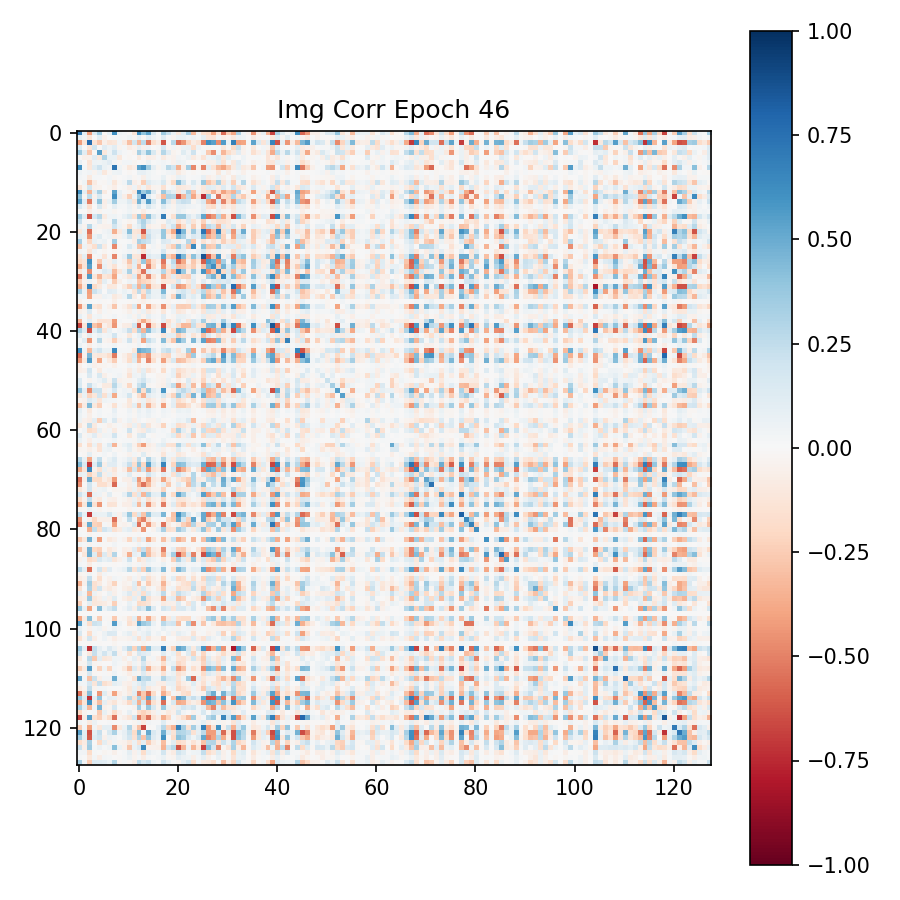

The data file committed next to this chart (first rows):
7.024803161621093750e-01, 8.908738940954208374e-02, -4.148429036140441895e-01, 1.395661681890487671e-01, 3.598209321498870850e-01, -8.066485635936260223e-03, 8.296686410903930664e-02, 6.032128930091857910e-01, 5.232337489724159241e-02, 2.961216866970062256e-02, -7.972954772412776947e-03, -1.263819336891174316e-01, 6.057348847389221191e-01, 3.994638025760650635e-01, 5.277643799781799316e-01, 1.537723690271377563e-01, 6.438511889427900314e-03, 3.579704761505126953e-01, 2.316162884235382080e-01, 6.112452968955039978e-02, -1.161262020468711853e-01, 1.063857227563858032e-01, 3.288536369800567627e-01, -3.060734570026397705e-01
8.908738940954208374e-02, 3.815634548664093018e-02, -1.267368048429489136e-01, -5.465032067149877548e-03, 1.038343459367752075e-01, -5.099638551473617554e-02, 3.283263940829783678e-04, 1.996859908103942871e-02, 1.794328726828098297e-02, 1.019962225109338760e-02, 4.007592424750328064e-02, -2.591718174517154694e-02, 9.481789171695709229e-02, -2.238314971327781677e-02, 1.167986318469047546e-01, 4.517647251486778259e-02, 2.794849453493952751e-03, 1.302079707384109497e-01, 1.513895299285650253e-02, -3.297878056764602661e-02, 6.989660859107971191e-02, 6.809370219707489014e-02, 2.662297151982784271e-02, 5.112377181649208069e-02
-4.148429036140441895e-01, -1.267368048429489136e-01, 7.704689502716064453e-01, -1.254243105649948120e-01, -2.656608819961547852e-01, -5.178662016987800598e-02, -1.258473247289657593e-01, -1.143131554126739502e-01, 3.767289221286773682e-02, -8.786090463399887085e-02, -3.008703291416168213e-01, 1.872076243162155151e-01, -3.309184312820434570e-01, 2.521263659000396729e-01, -5.127530694007873535e-01, -1.680082976818084717e-01, -7.604780793190002441e-02, -6.174409389495849609e-01, -1.323489844799041748e-02, 2.681507468223571777e-01, -5.406651496887207031e-01, -4.437783062458038330e-01, -2.062514573335647583e-01, -7.332357764244079590e-02
1.395661681890487671e-01, -5.465032067149877548e-03, -1.254243105649948120e-01, 2.025362402200698853e-01, 2.407612744718790054e-03, 1.105090305209159851e-01, 5.326063930988311768e-02, 1.071918010711669922e-01, -3.327641263604164124e-02, 2.038497291505336761e-02, -7.918830960988998413e-02, -4.262930154800415039e-02, 1.000067964196205139e-01, -4.381399974226951599e-02, 4.821187257766723633e-02, -7.586455903947353363e-03, 1.890091039240360260e-02, 1.709272861480712891e-01, -2.136058360338211060e-02, 3.279599547386169434e-02, -3.518807888031005859e-02, 6.111566349864006042e-02, 7.377289980649948120e-02, -1.693609058856964111e-01
3.598209321498870850e-01, 1.038343459367752075e-01, -2.656608819961547852e-01, 2.407612744718790054e-03, 5.397214889526367188e-01, -1.065499037504196167e-01, 4.250108823180198669e-02, 2.106415778398513794e-01, 4.795286431908607483e-02, 1.276167389005422592e-02, -1.179575081914663315e-02, -3.226494416594505310e-02, 3.219943642616271973e-01, 1.504548341035842896e-01, 4.051297903060913086e-01, 1.503606736660003662e-01, -3.664867952466011047e-02, 2.840815186500549316e-01, 1.138875409960746765e-01, -3.255102038383483887e-02, -8.927275426685810089e-03, 1.247086524963378906e-01, 3.586027398705482483e-02, 2.035953700542449951e-01
-8.066485635936260223e-03, -5.099638551473617554e-02, -5.178662016987800598e-02, 1.105090305209159851e-01, -1.065499037504196167e-01, 3.024574816226959229e-01, 6.719736009836196899e-02, 6.728032976388931274e-02, -1.088200360536575317e-01, 2.993932226672768593e-03, -1.653798483312129974e-02, -1.366630545817315578e-03, -9.182161837816238403e-02, -9.137027896940708160e-03, -6.701148301362991333e-02, -4.957107827067375183e-02, 1.023500226438045502e-02, -8.916981518268585205e-02, -2.445692010223865509e-02, -4.086739569902420044e-02, 3.672616928815841675e-02, 2.331673353910446167e-02, 6.072540581226348877e-02, -9.075298905372619629e-02
8.296686410903930664e-02, 3.283263940829783678e-04, -1.258473247289657593e-01, 5.326063930988311768e-02, 4.250108823180198669e-02, 6.719736009836196899e-02, 1.110289692878723145e-01, 3.535446897149085999e-02, -1.948945596814155579e-02, 2.898729406297206879e-02, 2.615638263523578644e-02, -2.834961935877799988e-02, -7.787337992340326309e-03, -1.187926158308982849e-02, 6.432335823774337769e-02, 3.926907200366258621e-03, 2.329744957387447357e-02, 3.781905025243759155e-02, 7.995353080332279205e-03, -4.351174458861351013e-02, 5.704683810472488403e-02, 4.218821600079536438e-02, -7.604295853525400162e-03, -7.304900325834751129e-03
6.032128930091857910e-01, 1.996859908103942871e-02, -1.143131554126739502e-01, 1.071918010711669922e-01, 2.106415778398513794e-01, 6.728032976388931274e-02, 3.535446897149085999e-02, 7.301065325736999512e-01, 3.911095112562179565e-02, -1.589950546622276306e-02, -1.157136932015419006e-01, -6.524226814508438110e-02, 5.263139009475708008e-01, 6.111657023429870605e-01, 3.473886251449584961e-01, 8.759066462516784668e-02, -2.440591156482696533e-02, 4.330823943018913269e-02, 2.735610902309417725e-01, 1.983253508806228638e-01, -3.543033301830291748e-01, -6.736214458942413330e-02, 3.369761705398559570e-01, -4.795229732990264893e-01
5.232337489724159241e-02, 1.794328726828098297e-02, 3.767289221286773682e-02, -3.327641263604164124e-02, 4.795286431908607483e-02, -1.088200360536575317e-01, -1.948945596814155579e-02, 3.911095112562179565e-02, 5.330453440546989441e-02, -3.154210280627012253e-03, -2.118096500635147095e-02, -2.298186736879870296e-04, 7.602529227733612061e-02, 8.128168433904647827e-02, 4.057531431317329407e-02, 1.839211210608482361e-02, -6.479178089648485184e-03, 1.497616525739431381e-02, 3.688420355319976807e-02, 4.830025881528854370e-02, -8.719412237405776978e-02, -3.791952133178710938e-02, 7.258240366354584694e-04, -2.196722477674484253e-02
2.961216866970062256e-02, 1.019962225109338760e-02, -8.786090463399887085e-02, 2.038497291505336761e-02, 1.276167389005422592e-02, 2.993932226672768593e-03, 2.898729406297206879e-02, -1.589950546622276306e-02, -3.154210280627012253e-03, 1.542103849351406097e-02, 3.356894105672836304e-02, -2.176391333341598511e-02, 1.252788305282592773e-02, -5.805425718426704407e-02, 4.070339351892471313e-02, 1.001824159175157547e-02, 1.432326808571815491e-02, 7.072366029024124146e-02, -1.007683761417865753e-02, -3.269949927926063538e-02, 7.191710174083709717e-02, 4.697136208415031433e-02, 1.923357718624174595e-03, 1.137367635965347290e-02
-7.972954772412776947e-03, 4.007592424750328064e-02, -3.008703291416168213e-01, -7.918830960988998413e-02, -1.179575081914663315e-02, -1.653798483312129974e-02, 2.615638263523578644e-02, -1.157136932015419006e-01, -2.118096500635147095e-02, 3.356894105672836304e-02, 2.621594667434692383e-01, -6.428077071905136108e-02, -2.384591661393642426e-02, -2.344286441802978516e-01, 1.294782608747482300e-01, 5.560224503278732300e-02, 4.233898222446441650e-02, 1.537995785474777222e-01, -3.257223963737487793e-02, -1.878152191638946533e-01, 4.254851937294006348e-01, 1.986612379550933838e-01, 8.385510183870792389e-03, 1.493388265371322632e-01
-1.263819336891174316e-01, -2.591718174517154694e-02, 1.872076243162155151e-01, -4.262930154800415039e-02, -3.226494416594505310e-02, -1.366630545817315578e-03, -2.834961935877799988e-02, -6.524226814508438110e-02, -2.298186736879870296e-04, -2.176391333341598511e-02, -6.428077071905136108e-02, 5.394930019974708557e-02, -1.080175489187240601e-01, 4.219700768589973450e-02, -1.249491721391677856e-01, -3.584655001759529114e-02, -2.366745285689830780e-02, -1.552917212247848511e-01, -1.210617925971746445e-02, 3.691376373171806335e-02, -1.130652725696563721e-01, -9.309139847755432129e-02, -6.699294596910476685e-02, 5.260741338133811951e-02
6.057348847389221191e-01, 9.481789171695709229e-02, -3.309184312820434570e-01, 1.000067964196205139e-01, 3.219943642616271973e-01, -9.182161837816238403e-02, -7.787337992340326309e-03, 5.263139009475708008e-01, 7.602529227733612061e-02, 1.252788305282592773e-02, -2.384591661393642426e-02, -1.080175489187240601e-01, 6.225023269653320312e-01, 3.558232784271240234e-01, 4.713856875896453857e-01, 1.457104384899139404e-01, -8.166562765836715698e-03, 3.717781603336334229e-01, 2.001738697290420532e-01, 9.702171385288238525e-02, -1.397114694118499756e-01, 9.060192108154296875e-02, 3.226029276847839355e-01, -2.821574211120605469e-01
3.994638025760650635e-01, -2.238314971327781677e-02, 2.521263659000396729e-01, -4.381399974226951599e-02, 1.504548341035842896e-01, -9.137027896940708160e-03, -1.187926158308982849e-02, 6.111657023429870605e-01, 8.128168433904647827e-02, -5.805425718426704407e-02, -2.344286441802978516e-01, 4.219700768589973450e-02, 3.558232784271240234e-01, 8.128967881202697754e-01, 1.286271959543228149e-01, 2.084849216043949127e-02, -7.207790762186050415e-02, -2.993061542510986328e-01, 3.085089027881622314e-01, 2.888810038566589355e-01, -6.207320094108581543e-01, -3.356769680976867676e-01, 2.497123777866363525e-01, -3.861851394176483154e-01
5.277643799781799316e-01, 1.167986318469047546e-01, -5.127530694007873535e-01, 4.821187257766723633e-02, 4.051297903060913086e-01, -6.701148301362991333e-02, 6.432335823774337769e-02, 3.473886251449584961e-01, 4.057531431317329407e-02, 4.070339351892471313e-02, 1.294782608747482300e-01, -1.249491721391677856e-01, 4.713856875896453857e-01, 1.286271959543228149e-01, 5.541462898254394531e-01, 1.784634292125701904e-01, 1.432455703616142273e-02, 4.286713004112243652e-01, 1.471075117588043213e-01, -7.544910162687301636e-02, 1.673619002103805542e-01, 2.320145666599273682e-01, 2.041681706905364990e-01, -2.254901267588138580e-02
1.537723690271377563e-01, 4.517647251486778259e-02, -1.680082976818084717e-01, -7.586455903947353363e-03, 1.503606736660003662e-01, -4.957107827067375183e-02, 3.926907200366258621e-03, 8.759066462516784668e-02, 1.839211210608482361e-02, 1.001824159175157547e-02, 5.560224503278732300e-02, -3.584655001759529114e-02, 1.457104384899139404e-01, 2.084849216043949127e-02, 1.784634292125701904e-01, 6.705772876739501953e-02, 3.484455810394138098e-04, 1.499885171651840210e-01, 4.215891659259796143e-02, -3.609592840075492859e-02, 7.958320528268814087e-02, 8.525590598583221436e-02, 5.157673358917236328e-02, 3.901431709527969360e-02
6.438511889427900314e-03, 2.794849453493952751e-03, -7.604780793190002441e-02, 1.890091039240360260e-02, -3.664867952466011047e-02, 1.023500226438045502e-02, 2.329744957387447357e-02, -2.440591156482696533e-02, -6.479178089648485184e-03, 1.432326808571815491e-02, 4.233898222446441650e-02, -2.366745285689830780e-02, -8.166562765836715698e-03, -7.207790762186050415e-02, 1.432455703616142273e-02, 3.484455810394138098e-04, 2.029088325798511505e-02, 5.219477787613868713e-02, -1.653890870511531830e-02, -3.089262545108795166e-02, 8.416831493377685547e-02, 4.106832295656204224e-02, 4.933306016027927399e-03, -1.789067499339580536e-02
3.579704761505126953e-01, 1.302079707384109497e-01, -6.174409389495849609e-01, 1.709272861480712891e-01, 2.840815186500549316e-01, -8.916981518268585205e-02, 3.781905025243759155e-02, 4.330823943018913269e-02, 1.497616525739431381e-02, 7.072366029024124146e-02, 1.537995785474777222e-01, -1.552917212247848511e-01, 3.717781603336334229e-01, -2.993061542510986328e-01, 4.286713004112243652e-01, 1.499885171651840210e-01, 5.219477787613868713e-02, 6.921628713607788086e-01, -2.740741148591041565e-02, -1.525958180427551270e-01, 3.780331611633300781e-01, 3.755621016025543213e-01, 1.460059881210327148e-01, 6.106448546051979065e-02
2.316162884235382080e-01, 1.513895299285650253e-02, -1.323489844799041748e-02, -2.136058360338211060e-02, 1.138875409960746765e-01, -2.445692010223865509e-02, 7.995353080332279205e-03, 2.735610902309417725e-01, 3.688420355319976807e-02, -1.007683761417865753e-02, -3.257223963737487793e-02, -1.210617925971746445e-02, 2.001738697290420532e-01, 3.085089027881622314e-01, 1.471075117588043213e-01, 4.215891659259796143e-02, -1.653890870511531830e-02, -2.740741148591041565e-02, 1.302050054073333740e-01, 7.058732211589813232e-02, -1.694306284189224243e-01, -6.359078735113143921e-02, 1.116486415266990662e-01, -1.313176751136779785e-01
6.112452968955039978e-02, -3.297878056764602661e-02, 2.681507468223571777e-01, 3.279599547386169434e-02, -3.255102038383483887e-02, -4.086739569902420044e-02, -4.351174458861351013e-02, 1.983253508806228638e-01, 4.830025881528854370e-02, -3.269949927926063538e-02, -1.878152191638946533e-01, 3.691376373171806335e-02, 9.702171385288238525e-02, 2.888810038566589355e-01, -7.544910162687301636e-02, -3.609592840075492859e-02, -3.089262545108795166e-02, -1.525958180427551270e-01, 7.058732211589813232e-02, 2.033477276563644409e-01, -3.865173459053039551e-01, -1.841451227664947510e-01, 4.143333062529563904e-02, -2.423136979341506958e-01
-1.161262020468711853e-01, 6.989660859107971191e-02, -5.406651496887207031e-01, -3.518807888031005859e-02, -8.927275426685810089e-03, 3.672616928815841675e-02, 5.704683810472488403e-02, -3.543033301830291748e-01, -8.719412237405776978e-02, 7.191710174083709717e-02, 4.254851937294006348e-01, -1.130652725696563721e-01, -1.397114694118499756e-01, -6.207320094108581543e-01, 1.673619002103805542e-01, 7.958320528268814087e-02, 8.416831493377685547e-02, 3.780331611633300781e-01, -1.694306284189224243e-01, -3.865173459053039551e-01, 7.932844758033752441e-01, 4.415244758129119873e-01, -5.897121503949165344e-02, 3.573689460754394531e-01
1.063857227563858032e-01, 6.809370219707489014e-02, -4.437783062458038330e-01, 6.111566349864006042e-02, 1.247086524963378906e-01, 2.331673353910446167e-02, 4.218821600079536438e-02, -6.736214458942413330e-02, -3.791952133178710938e-02, 4.697136208415031433e-02, 1.986612379550933838e-01, -9.309139847755432129e-02, 9.060192108154296875e-02, -3.356769680976867676e-01, 2.320145666599273682e-01, 8.525590598583221436e-02, 4.106832295656204224e-02, 3.755621016025543213e-01, -6.359078735113143921e-02, -1.841451227664947510e-01, 4.415244758129119873e-01, 3.117919564247131348e-01, 3.451509773731231689e-02, 1.431684941053390503e-01
3.288536369800567627e-01, 2.662297151982784271e-02, -2.062514573335647583e-01, 7.377289980649948120e-02, 3.586027398705482483e-02, 6.072540581226348877e-02, -7.604295853525400162e-03, 3.369761705398559570e-01, 7.258240366354584694e-04, 1.923357718624174595e-03, 8.385510183870792389e-03, -6.699294596910476685e-02, 3.226029276847839355e-01, 2.497123777866363525e-01, 2.041681706905364990e-01, 5.157673358917236328e-02, 4.933306016027927399e-03, 1.460059881210327148e-01, 1.116486415266990662e-01, 4.143333062529563904e-02, -5.897121503949165344e-02, 3.451509773731231689e-02, 2.879848480224609375e-01, -2.627186477184295654e-01
-3.060734570026397705e-01, 5.112377181649208069e-02, -7.332357764244079590e-02, -1.693609058856964111e-01, 2.035953700542449951e-01, -9.075298905372619629e-02, -7.304900325834751129e-03, -4.795229732990264893e-01, -2.196722477674484253e-02, 1.137367635965347290e-02, 1.493388265371322632e-01, 5.260741338133811951e-02, -2.821574211120605469e-01, -3.861851394176483154e-01, -2.254901267588138580e-02, 3.901431709527969360e-02, -1.789067499339580536e-02, 6.106448546051979065e-02, -1.313176751136779785e-01, -2.423136979341506958e-01, 3.573689460754394531e-01, 1.431684941053390503e-01, -2.627186477184295654e-01, 6.418935060501098633e-01
3.750561177730560303e-02, 2.309568226337432861e-02, -1.283834576606750488e-01, 5.287845805287361145e-02, 7.395337801426649094e-03, -2.510352805256843567e-02, -7.246342720463871956e-04, -3.701188787817955017e-02, 2.992162248119711876e-03, 1.765060052275657654e-02, 3.153383359313011169e-02, -3.621194511651992798e-02, 5.305391177535057068e-02, -1.358877867460250854e-01, 5.513948947191238403e-02, 1.901987567543983459e-02, 1.889955811202526093e-02, 1.683656424283981323e-01, -3.430856391787528992e-02, -2.988667786121368408e-02, 1.047741249203681946e-01, 8.832899481058120728e-02, 1.547879539430141449e-02, -5.430745426565408707e-03
-1.617820560932159424e-01, 1.009138375520706177e-01, -4.988435804843902588e-01, -8.034085854887962341e-03, 2.503066882491111755e-02, -1.369518488645553589e-01, 2.157436311244964600e-02, -4.911637604236602783e-01, -2.212191559374332428e-02, 8.363881707191467285e-02, 3.702397346496582031e-01, -1.133742779493331909e-01, -1.193715110421180725e-01, -7.387470602989196777e-01, 1.421052068471908569e-01, 8.322936296463012695e-02, 8.753708750009536743e-02, 5.187968015670776367e-01, -2.284446060657501221e-01, -3.515093922615051270e-01, 7.324823737144470215e-01, 4.521563649177551270e-01, -1.469354629516601562e-01, 4.138924479484558105e-01
-1.946250945329666138e-01, -1.181835979223251343e-01, 6.063076257705688477e-01, -2.859876118600368500e-02, -2.629279792308807373e-01, 5.327923968434333801e-02, -5.231512710452079773e-02, 9.980882704257965088e-02, 1.553115621209144592e-02, -6.549014151096343994e-02, -2.744556069374084473e-01, 1.235328987240791321e-01, -1.780591011047363281e-01, 3.810143172740936279e-01, -3.841649889945983887e-01, -1.450223177671432495e-01, -4.866997525095939636e-02, -5.340228080749511719e-01, 4.576823115348815918e-02, 2.619224190711975098e-01, -5.590094923973083496e-01, -3.891430795192718506e-01, -4.546008259057998657e-02, -2.705504894256591797e-01
-3.960880935192108154e-01, -1.338919401168823242e-01, 5.398517847061157227e-01, 1.737122982740402222e-02, -4.634618461132049561e-01, 7.168459147214889526e-02, -4.745891317725181580e-02, -1.478804647922515869e-01, -1.438271906226873398e-02, -3.888487070798873901e-02, -1.844370216131210327e-01, 9.466333687305450439e-02, -3.449947237968444824e-01, 1.124546770006418228e-02, -5.023567676544189453e-01, -1.884053498506546021e-01, -1.876033842563629150e-03, -4.423304200172424316e-01, -9.210996329784393311e-02, 1.899193376302719116e-01, -3.076055943965911865e-01, -2.776581048965454102e-01, -1.355740427970886230e-01, -2.455994933843612671e-01
-1.227092742919921875e-01, 4.280785843729972839e-02, -4.664615094661712646e-01, 1.943193376064300537e-02, 3.388651832938194275e-02, 1.373375058174133301e-01, 9.225954860448837280e-02, -3.198617696762084961e-01, -1.134537458419799805e-01, 6.164983659982681274e-02, 3.129000067710876465e-01, -7.700480520725250244e-02, -1.717489808797836304e-01, -5.459851026535034180e-01, 1.170909479260444641e-01, 4.794306680560112000e-02, 5.975707620382308960e-02, 2.877667248249053955e-01, -1.602465212345123291e-01, -3.358916044235229492e-01, 6.746425032615661621e-01, 3.744298815727233887e-01, -6.001238524913787842e-02, 3.532217741012573242e-01
-5.586902499198913574e-01, -8.269838243722915649e-02, 5.601367354393005371e-01, -1.147157400846481323e-01, -3.331663012504577637e-01, -1.162103191018104553e-01, -1.499037146568298340e-01, -3.978828489780426025e-01, 2.250360138714313507e-02, -5.334613099694252014e-02, -1.270705610513687134e-01, 1.297631412744522095e-01, -3.994702696800231934e-01, -1.650034338235855103e-01, -4.945198297500610352e-01, -1.427585035562515259e-01, -3.085891343653202057e-02, -3.615211844444274902e-01, -1.489610224962234497e-01, 1.155528053641319275e-01, -1.763088852167129517e-01, -2.203961312770843506e-01, -2.394157797098159790e-01, 8.489686250686645508e-02
-2.474511563777923584e-01, -3.999327123165130615e-02, 5.860474705696105957e-02, -2.200605720281600952e-02, -1.815801411867141724e-01, 9.578552097082138062e-02, 1.375166140496730804e-02, -2.430616617202758789e-01, -5.884033441543579102e-02, 4.382440354675054550e-03, 5.411979183554649353e-02, 2.779033221304416656e-02, -2.672635614871978760e-01, -2.153610289096832275e-01, -1.855556517839431763e-01, -6.064519286155700684e-02, 1.486187800765037537e-02, -1.162285804748535156e-01, -1.011143028736114502e-01, -8.967992663383483887e-02, 1.486420929431915283e-01, 6.876992527395486832e-03, -1.003761664032936096e-01, 1.170860156416893005e-01
-3.849920332431793213e-01, -1.072444096207618713e-01, 6.780565977096557617e-01, -1.909649372100830078e-01, -1.005128845572471619e-01, 1.838239468634128571e-02, -1.031467393040657043e-01, -9.407494962215423584e-02, -3.814924973994493484e-03, -9.440760314464569092e-02, -2.389650344848632812e-01, 2.020400315523147583e-01, -3.457082211971282959e-01, 2.955957949161529541e-01, -4.136478006839752197e-01, -1.231418177485466003e-01, -9.962627291679382324e-02, -6.456189155578613281e-01, 1.674183644354343414e-02, 1.718984693288803101e-01, -4.417038559913635254e-01, -3.873803913593292236e-01, -1.951304525136947632e-01, 1.143715307116508484e-01
3.149432539939880371e-01, 5.952376127243041992e-02, -4.110034108161926270e-01, 2.121079862117767334e-01, 1.131631508469581604e-01, -5.154269747436046600e-03, 1.153349280357360840e-01, 9.815495461225509644e-02, 1.908748410642147064e-02, 6.855134665966033936e-02, 2.695446088910102844e-02, -1.209496334195137024e-01, 2.609964609146118164e-01, -1.491765230894088745e-01, 2.536528110504150391e-01, 5.588572472333908081e-02, 5.965130776166915894e-02, 4.518396258354187012e-01, -7.879116572439670563e-03, -3.383298218250274658e-02, 1.269212812185287476e-01, 1.869569569826126099e-01, 9.996844828128814697e-02, -1.413272172212600708e-01
3.478391468524932861e-02, 4.124158993363380432e-02, -3.944719433784484863e-01, -4.679783433675765991e-02, -3.954124823212623596e-02, 4.800785705447196960e-02, 3.076913394033908844e-02, -9.393421560525894165e-02, -4.949129745364189148e-02, 4.010982438921928406e-02, 2.837899625301361084e-01, -8.444330096244812012e-02, -2.179549337597563863e-04, -2.642211019992828369e-01, 1.547836512327194214e-01, 5.861757323145866394e-02, 5.445996299386024475e-02, 2.117813527584075928e-01, -3.553485497832298279e-02, -2.251143753528594971e-01, 4.941238760948181152e-01, 2.331690490245819092e-01, 6.478913128376007080e-02, 1.185290738940238953e-01
-4.500363767147064209e-02, 1.152513665147125721e-03, 1.772630587220191956e-02, 2.163495635613799095e-03, 9.494763799011707306e-03, -1.402863580733537674e-02, -2.313224831596016884e-03, -6.196225434541702271e-02, 1.689904136583209038e-03, 1.320921233855187893e-03, -9.900433942675590515e-03, 8.427881635725498199e-03, -3.494638577103614807e-02, -5.623010918498039246e-02, -2.532029896974563599e-02, -5.212190095335245132e-03, -1.845755847170948982e-03, 1.108189206570386887e-02, -2.475806139409542084e-02, -5.678695160895586014e-03, 8.522197604179382324e-03, 6.258246488869190216e-03, -3.993585705757141113e-02, 4.970583319664001465e-02
-4.451694488525390625e-01, -8.608050644397735596e-02, 5.306960344314575195e-01, -1.132261231541633606e-01, -1.606356203556060791e-01, 1.554781012237071991e-02, -5.241432413458824158e-02, -2.791809737682342529e-01, -1.300704851746559143e-02, -5.097102001309394836e-02, -1.558756232261657715e-01, 1.479769200086593628e-01, -4.021311402320861816e-01, 1.359736081212759018e-02, -4.096583425998687744e-01, -1.248922646045684814e-01, -4.833676293492317200e-02, -4.597276449203491211e-01, -7.522969692945480347e-02, 7.849135994911193848e-02, -2.488664835691452026e-01, -2.502186596393585205e-01, -2.382170259952545166e-01, 1.640339940786361694e-01
-6.161037832498550415e-02, -2.643116563558578491e-02, 1.349049508571624756e-01, -3.732384182512760162e-03, -6.908152997493743896e-02, 1.869367994368076324e-02, -2.205204218626022339e-02, 3.868381027132272720e-04, -2.370242029428482056e-03, -1.568797789514064789e-02, -5.930409207940101624e-02, 2.959309890866279602e-02, -4.795221984386444092e-02, 6.111118197441101074e-02, -9.776847064495086670e-02, -3.463395684957504272e-02, -1.183486543595790863e-02, -1.095714271068572998e-01, -1.077990513294935226e-03, 5.021699890494346619e-02, -1.125092431902885437e-01, -7.881368696689605713e-02, -8.174927905201911926e-03, -4.708874970674514771e-02
7.958111912012100220e-02, 2.150329388678073883e-02, -1.218654960393905640e-01, 2.487477473914623260e-02, 4.120543599128723145e-02, -1.413045544177293777e-02, 1.381763257086277008e-02, 3.336495906114578247e-02, 3.935536835342645645e-03, 1.340294349938631058e-02, 3.921302780508995056e-02, -3.304216638207435608e-02, 7.299175858497619629e-02, -3.745748847723007202e-02, 8.616381883621215820e-02, 2.788077853620052338e-02, 1.269636955112218857e-02, 1.133303269743919373e-01, 4.618343897163867950e-03, -2.417693845927715302e-02, 7.608024030923843384e-02, 6.682219356298446655e-02, 3.474733978509902954e-02, -1.426179986447095871e-02
-3.283542096614837646e-01, 1.249455939978361130e-02, 1.031981781125068665e-01, -3.551787883043289185e-02, -1.396020799875259399e-01, -1.379990875720977783e-01, -1.231096014380455017e-01, -4.172685146331787109e-01, 2.088097669184207916e-02, -5.145987030118703842e-03, 6.661544088274240494e-03, 3.042550384998321533e-02, -1.720778644084930420e-01, -3.787876963615417480e-01, -1.993976682424545288e-01, -3.841269388794898987e-02, 2.769559621810913086e-03, 9.380790591239929199e-02, -1.618100106716156006e-01, -3.925191983580589294e-02, 1.241672113537788391e-01, 3.170472010970115662e-02, -1.257164329290390015e-01, 1.968203186988830566e-01
-6.757559180259704590e-01, -1.235999166965484619e-01, 6.636163592338562012e-01, -2.742303013801574707e-01, -3.679590821266174316e-01, -4.146699607372283936e-02, -1.227256730198860168e-01, -4.406279623508453369e-01, -9.848909452557563782e-03, -7.412555068731307983e-02, -8.068457990884780884e-02, 1.968315839767456055e-01, -6.027805209159851074e-01, -4.291005060076713562e-02, -6.009014248847961426e-01, -1.771325021982192993e-01, -5.071446672081947327e-02, -6.500814557075500488e-01, -1.191539242863655090e-01, 5.760670080780982971e-02, -1.649303585290908813e-01, -3.340959846973419189e-01, -3.254683911800384521e-01, 2.321234345436096191e-01
3.179301619529724121e-01, 1.323364526033401489e-01, -6.386107206344604492e-01, 1.081229820847511292e-01, 2.510104179382324219e-01, -1.204543709754943848e-01, 7.147032767534255981e-02, 5.803801119327545166e-03, 2.813001722097396851e-02, 8.085726946592330933e-02, 2.341659665107727051e-01, -1.642729490995407104e-01, 2.993898391723632812e-01, -3.386055529117584229e-01, 4.248441159725189209e-01, 1.525746583938598633e-01, 7.060958445072174072e-02, 6.407374143600463867e-01, -2.656951919198036194e-02, -1.910942792892456055e-01, 4.678241312503814697e-01, 3.941024243831634521e-01, 8.607569336891174316e-02, 9.313327074050903320e-02
1.309940516948699951e-01, -1.747936941683292389e-02, 9.998757392168045044e-02, 2.146323956549167633e-02, 6.039002537727355957e-02, 2.906048856675624847e-02, 4.273062571883201599e-02, 1.989340484142303467e-01, 1.846702583134174347e-02, -9.772583842277526855e-03, -1.050620079040527344e-01, 1.622963324189186096e-02, 7.761003077030181885e-02, 2.729800343513488770e-01, 2.474984154105186462e-02, -7.951173931360244751e-03, -1.699418015778064728e-02, -1.183112338185310364e-01, 8.828642964363098145e-02, 9.689444303512573242e-02, -2.461274564266204834e-01, -1.180201694369316101e-01, 3.438586741685867310e-02, -1.301897317171096802e-01
1.475226879119873047e-02, 1.079680770635604858e-01, -4.392738044261932373e-01, -1.509407348930835724e-02, 2.738820314407348633e-01, -2.712759189307689667e-02, -4.063422605395317078e-02, -2.382602095603942871e-01, -4.851359501481056213e-02, 2.847695723176002502e-02, 2.076072394847869873e-01, -5.140530318021774292e-02, 5.424639955163002014e-02, -4.050973951816558838e-01, 2.394990622997283936e-01, 1.238082870841026306e-01, 3.485355060547590256e-03, 4.325576722621917725e-01, -9.850357472896575928e-02, -2.769108414649963379e-01, 4.972608685493469238e-01, 3.419764339923858643e-01, 1.910899300128221512e-03, 4.469271898269653320e-01
6.481700390577316284e-02, 1.259674225002527237e-02, -7.456164807081222534e-02, 1.427774783223867416e-02, 4.098982736468315125e-02, 6.419610232114791870e-03, 1.098420377820730209e-02, 4.260458797216415405e-02, -1.659995061345398426e-03, 6.196274422109127045e-03, 1.783597096800804138e-02, -1.727569289505481720e-02, 5.422724410891532898e-02, 6.641413085162639618e-03, 6.221489608287811279e-02, 1.941409334540367126e-02, 3.576399292796850204e-03, 5.838784575462341309e-02, 1.332149654626846313e-02, -1.443120650947093964e-02, 3.114165738224983215e-02, 3.447590023279190063e-02, 3.050746582448482513e-02, -7.191561628133058548e-03
6.153861880302429199e-01, 4.317741096019744873e-02, -3.156711757183074951e-01, 1.053472533822059631e-01, 1.940471827983856201e-01, 6.349039822816848755e-02, 6.841572374105453491e-02, 6.368628740310668945e-01, 2.296723984181880951e-02, 1.424463372677564621e-02, 1.770246401429176331e-02, -1.138537600636482239e-01, 5.110952854156494141e-01, 4.571577608585357666e-01, 4.230588376522064209e-01, 1.122987791895866394e-01, 1.266714278608560562e-02, 1.834502071142196655e-01, 2.390611916780471802e-01, 7.999544590711593628e-02, -1.189519986510276794e-01, 4.546100646257400513e-02, 3.415475785732269287e-01, -4.111775159835815430e-01
-5.765461325645446777e-01, -4.341115802526473999e-02, 4.523329138755798340e-01, -8.002312481403350830e-02, -1.108558848500251770e-01, -9.470139443874359131e-02, -1.751525849103927612e-01, -5.197626948356628418e-01, -1.054084114730358124e-02, -5.591075867414474487e-02, -1.616003364324569702e-01, 1.560414135456085205e-01, -4.036616683006286621e-01, -3.172683417797088623e-01, -4.402468800544738770e-01, -1.067769378423690796e-01, -6.306234002113342285e-02, -1.974387764930725098e-01, -2.182170599699020386e-01, 3.411132469773292542e-02, -8.193442225456237793e-02, -1.122891306877136230e-01, -3.081748783588409424e-01, 3.604827821254730225e-01
-4.333229660987854004e-01, -1.073462814092636108e-01, 5.574666261672973633e-01, -4.045550525188446045e-02, -3.853385746479034424e-01, 1.218712981790304184e-02, -9.329741448163986206e-02, -2.501875758171081543e-01, 1.076110987924039364e-03, -4.672701656818389893e-02, -1.831194162368774414e-01, 1.188445761799812317e-01, -3.444275259971618652e-01, -1.145348139107227325e-02, -4.888472259044647217e-01, -1.673521548509597778e-01, -2.299013920128345490e-02, -4.113053381443023682e-01, -9.872357547283172607e-02, 1.508460193872451782e-01, -3.102982640266418457e-01, -2.796790599822998047e-01, -1.513504981994628906e-01, -8.602243661880493164e-02
-6.553348153829574585e-02, -4.897211212664842606e-03, 4.129851981997489929e-02, -5.392736569046974182e-02, -3.625172376632690430e-02, -2.482444606721401215e-02, -1.475109718739986420e-02, -4.711863398551940918e-02, 3.621772862970829010e-03, -4.966284614056348801e-03, 3.245504200458526611e-02, 1.023913919925689697e-02, -5.272930487990379333e-02, -1.202877890318632126e-02, -3.520113602280616760e-02, -5.921153817325830460e-03, -4.988237633369863033e-04, -5.896730720996856689e-02, -5.475098732858896255e-03, -1.278681773692369461e-02, 3.192893415689468384e-02, -1.354158576577901840e-02, -2.416069433093070984e-02, 3.556401282548904419e-02
-6.791963428258895874e-02, -4.334980621933937073e-02, 1.943300664424896240e-01, 3.772712778300046921e-03, -9.319653362035751343e-02, 9.418563917279243469e-03, 2.648376487195491791e-02, 1.768721640110015869e-02, 1.188735198229551315e-02, -9.057962335646152496e-03, -8.200364559888839722e-02, 3.267988190054893494e-02, -9.342338144779205322e-02, 9.667115658521652222e-02, -1.270501166582107544e-01, -5.376246571540832520e-02, -2.719163894653320312e-03, -1.824291646480560303e-01, 8.617295883595943451e-03, 8.337715268135070801e-02, -1.728492677211761475e-01, -1.220700070261955261e-01, -6.035847589373588562e-02, -9.792315214872360229e-02
2.051675878465175629e-02, 7.282172329723834991e-03, 1.465846449136734009e-01, 8.805465884506702423e-03, 1.520555764436721802e-01, -5.837737023830413818e-02, -8.682711981236934662e-03, 1.914197579026222229e-02, 3.644185885787010193e-02, -1.624159142374992371e-02, -1.471118479967117310e-01, 4.692440107464790344e-02, 3.546400740742683411e-02, 1.249972283840179443e-01, -5.449149291962385178e-03, 1.184039516374468803e-03, -3.839413449168205261e-02, -3.813781589269638062e-02, 2.749496139585971832e-02, 8.250807970762252808e-02, -2.376274168491363525e-01, -9.475087374448776245e-02, -5.596133321523666382e-02, 6.256565451622009277e-02
1.381143927574157715e-01, -3.946999553591012955e-03, -3.417359665036201477e-02, 1.420020498335361481e-02, 5.006332695484161377e-02, 1.249109804630279541e-01, -3.054869733750820160e-02, 2.156140357255935669e-01, -4.421464726328849792e-02, -2.537073381245136261e-02, -2.684980444610118866e-02, 8.969250135123729706e-03, 1.061675548553466797e-01, 2.030933052301406860e-01, 5.576997995376586914e-02, 2.071318030357360840e-02, -2.801647968590259552e-02, -4.169116169214248657e-02, 6.941048800945281982e-02, 7.591729983687400818e-03, -6.937536597251892090e-02, -1.240947842597961426e-02, 1.381657719612121582e-01, -7.039262354373931885e-02
1.497498154640197754e-01, -1.199502777308225632e-02, 2.313988804817199707e-01, 5.482924729585647583e-02, -1.008298527449369431e-02, -9.002719074487686157e-02, -8.674264699220657349e-02, 2.779141366481781006e-01, 7.004343718290328979e-02, -3.794994577765464783e-02, -2.095852345228195190e-01, 2.010276913642883301e-02, 2.199724763631820679e-01, 3.259326517581939697e-01, -2.373482659459114075e-02, -1.375283859670162201e-02, -3.467135503888130188e-02, -5.971612781286239624e-02, 8.988489210605621338e-02, 2.387422174215316772e-01, -4.285044074058532715e-01, -1.700111329555511475e-01, 1.076599732041358948e-01, -3.170532882213592529e-01
3.834800422191619873e-01, 9.360910952091217041e-02, -4.705083668231964111e-01, 2.146424800157546997e-01, 2.178133428096771240e-01, -4.471515119075775146e-02, 2.872440591454505920e-02, 1.642491072416305542e-01, 2.102717570960521698e-02, 5.217465758323669434e-02, 3.419953957200050354e-02, -1.309668719768524170e-01, 4.000552296638488770e-01, -1.586292237043380737e-01, 3.559938073158264160e-01, 1.088882163166999817e-01, 3.613943979144096375e-02, 5.793711543083190918e-01, 1.713524572551250458e-03, -3.327112644910812378e-02, 1.656125038862228394e-01, 2.652186751365661621e-01, 1.718055158853530884e-01, -1.124909073114395142e-01
-1.300815492868423462e-01, 6.685458868741989136e-02, -2.135531604290008545e-01, -1.170085519552230835e-01, 1.911984682083129883e-01, -1.576859652996063232e-01, 8.010938018560409546e-02, -3.771687150001525879e-01, 2.617021650075912476e-02, 4.796630516648292542e-02, 1.871519088745117188e-01, -1.594794355332851410e-02, -1.595295071601867676e-01, -3.557755649089813232e-01, 1.159149855375289917e-01, 6.053516641259193420e-02, 2.709992788732051849e-02, 1.729883104562759399e-01, -7.855587452650070190e-02, -2.189126908779144287e-01, 3.731322586536407471e-01, 1.606520712375640869e-01, -2.150061279535293579e-01, 4.668412506580352783e-01
-2.443994395434856415e-02, -4.187076166272163391e-02, 1.386979520320892334e-01, 7.561708986759185791e-02, -1.175491958856582642e-01, 4.184672981500625610e-02, 3.081540390849113464e-02, 2.378138341009616852e-02, 4.505514632910490036e-03, 1.581847755005583167e-05, -1.116367429494857788e-01, 1.453395746648311615e-02, -4.968627914786338806e-02, 5.627569556236267090e-02, -1.232352554798126221e-01, -6.066527962684631348e-02, 8.569185622036457062e-03, -9.017567336559295654e-02, -7.005094084888696671e-03, 9.126528352499008179e-02, -1.839595139026641846e-01, -1.072478070855140686e-01, -2.193319983780384064e-02, -1.609399914741516113e-01
-3.135837912559509277e-01, -8.469390869140625000e-02, 4.440396428108215332e-01, -9.418654441833496094e-02, -2.373833805322647095e-01, -4.513881169259548187e-03, -2.062008343636989594e-02, -1.487092822790145874e-01, 9.816667065024375916e-03, -3.415014222264289856e-02, -1.083909422159194946e-01, 9.828521311283111572e-02, -3.009127974510192871e-01, 9.407299757003784180e-02, -3.450842499732971191e-01, -1.175487115979194641e-01, -1.870243437588214874e-02, -4.198952019214630127e-01, -3.020297363400459290e-02, 1.034595593810081482e-01, -2.444719225168228149e-01, -2.454613596200942993e-01, -1.525242477655410767e-01, -2.504240162670612335e-02
8.837481588125228882e-02, 1.400661189109086990e-02, -9.955156594514846802e-02, -3.873764770105481148e-03, 2.699049003422260284e-02, 3.258077893406152725e-03, 2.841869601979851723e-03, 7.974164187908172607e-02, -3.112986218184232712e-03, 4.303005989640951157e-03, 5.019382014870643616e-02, -2.587058767676353455e-02, 7.110159099102020264e-02, 3.074860014021396637e-02, 8.125194162130355835e-02, 2.905490621924400330e-02, 6.697283592075109482e-03, 5.412087216973304749e-02, 2.874227426946163177e-02, -2.407494932413101196e-02, 6.456746160984039307e-02, 4.393247887492179871e-02, 5.716566741466522217e-02, -2.959301136434078217e-02
6.098825484514236450e-02, 8.902747184038162231e-03, -6.115031614899635315e-02, 5.224143387749791145e-04, 2.450125291943550110e-02, 3.846525447443127632e-03, 9.743963368237018585e-03, 5.401816591620445251e-02, 2.334084856556728482e-04, 4.247069358825683594e-03, 2.586936205625534058e-02, -1.662573590874671936e-02, 4.833868891000747681e-02, 2.687980607151985168e-02, 5.629114806652069092e-02, 1.730093173682689667e-02, 4.532212391495704651e-03, 3.155263513326644897e-02, 2.105719596147537231e-02, -1.049224007874727249e-02, 2.827511541545391083e-02, 2.393555268645286560e-02, 3.369282931089401245e-02, -2.200728841125965118e-02
5.473899468779563904e-02, -4.168131947517395020e-02, -7.745520025491714478e-02, 8.597328513860702515e-02, -2.484771907329559326e-01, 1.370225250720977783e-01, 1.758667081594467163e-02, 1.457746326923370361e-01, -4.674122110009193420e-02, 1.062319986522197723e-02, 5.632864311337471008e-02, -5.455933511257171631e-02, 3.885966911911964417e-02, -1.076810061931610107e-03, -2.920183166861534119e-02, -3.674706071615219116e-02, 3.960787877440452576e-02, -8.808551356196403503e-03, -3.301391610875725746e-03, 2.189722098410129547e-02, 6.799302995204925537e-02, 3.980079293251037598e-02, 1.382317543029785156e-01, -3.108648061752319336e-01
-1.272127479314804077e-01, -2.424735389649868011e-02, 2.552343606948852539e-01, -8.916067332029342651e-02, 1.121853478252887726e-02, -2.214161120355129242e-02, -5.556831508874893188e-02, -2.736903168261051178e-02, 9.110175073146820068e-03, -3.815368562936782837e-02, -8.349101990461349487e-02, 7.471297681331634521e-02, -9.082918614149093628e-02, 1.395031660795211792e-01, -1.184137165546417236e-01, -2.812172286212444305e-02, -4.416593164205551147e-02, -2.248530536890029907e-01, 1.819073222577571869e-02, 5.986832827329635620e-02, -1.783478558063507080e-01, -1.331507861614227295e-01, -5.984504893422126770e-02, 7.564887404441833496e-02
-5.418437533080577850e-03, 3.671539947390556335e-02, -1.925588846206665039e-01, -1.406457126140594482e-01, 7.519083470106124878e-02, -3.125789389014244080e-02, 2.375532500445842743e-02, -9.083368629217147827e-02, -8.999218232929706573e-03, 1.596188731491565704e-02, 2.095920741558074951e-01, -2.078993991017341614e-02, -5.676656961441040039e-02, -8.985209465026855469e-02, 1.153754964470863342e-01, 5.953807011246681213e-02, 1.491780579090118408e-02, 3.046208247542381287e-02, 1.423438265919685364e-02, -1.745262295007705688e-01, 3.050206601619720459e-01, 1.079369038343429565e-01, -3.668395802378654480e-02, 2.357549369335174561e-01
... 67 more rows
